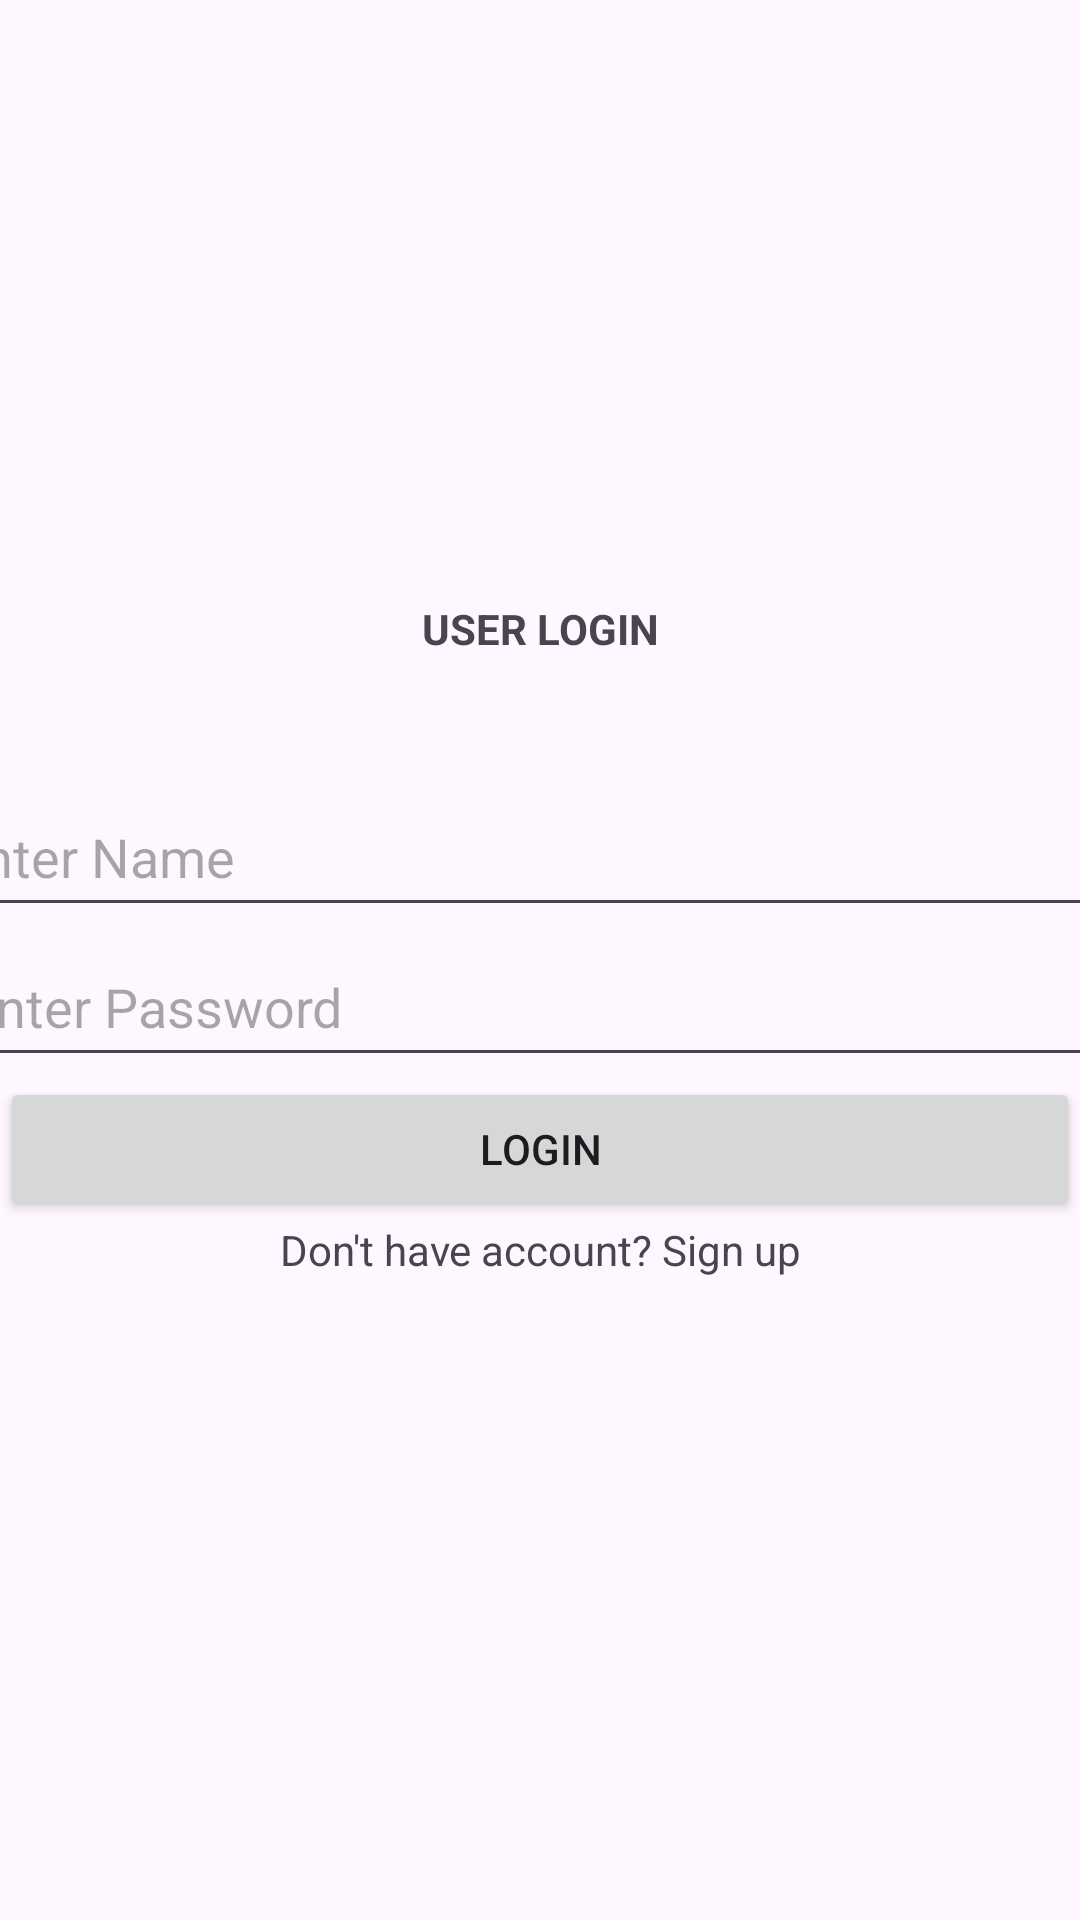

Write the Android layout XML for this screen, with the resource values it uses.
<!-- AndroidManifest.xml: application theme Theme.AgricultureAIAssistant -->
<!-- res/layout/activity_user_login.xml -->
<?xml version="1.0" encoding="utf-8"?>
<LinearLayout xmlns:android="http://schemas.android.com/apk/res/android"
    xmlns:app="http://schemas.android.com/apk/res-auto"
    xmlns:tools="http://schemas.android.com/tools"
    android:id="@+id/main"
    android:orientation="vertical"
    android:layout_width="match_parent"
    android:layout_height="match_parent"
    android:layout_marginTop="40dp"
    tools:context=".UserLogin">

    <ImageView
        android:id="@+id/uimg"
        android:layout_width="200dp"
        android:layout_height="200dp"
        android:layout_gravity="center"
        android:src="@drawable/userlogo"
        />
    <TextView
        android:id="@+id/text1"
        android:layout_width="match_parent"
        android:layout_height="wrap_content"
        android:textStyle="bold"
        android:gravity="center"
        android:text="USER LOGIN"/>

    <LinearLayout
        android:layout_marginTop="40dp"
        android:layout_width="wrap_content"
        android:layout_height="wrap_content"
        android:orientation="vertical"
        android:layout_gravity="center">

        <EditText
            android:id="@+id/edit1"
            android:layout_width="400dp"
            android:layout_height="50dp"
            android:layout_gravity="center"
            android:hint="Enter Name" />

        <EditText
            android:id="@+id/edit2"
            android:layout_width="400dp"
            android:layout_height="50dp"
            android:layout_gravity="center"
            android:hint=" Enter Password"
            android:inputType="textPassword"/>
        <Button
            android:id="@+id/btnlog"
            android:layout_width="match_parent"
            android:layout_height="match_parent"
            android:text="Login"/>

        <TextView
            android:id="@+id/text2"
            android:layout_width="match_parent"
            android:layout_height="match_parent"
            android:gravity="center"
            android:text="Don't have account? Sign up"
            android:clickable="true"/>
    </LinearLayout>

</LinearLayout>
<!-- resources referenced by this layout -->
<resources>
  <style name="Theme.AgricultureAIAssistant" parent="Base.Theme.AgricultureAIAssistant" />
  <style name="Base.Theme.AgricultureAIAssistant" parent="Theme.Material3.DayNight.NoActionBar">
          
          
      </style>
</resources>
